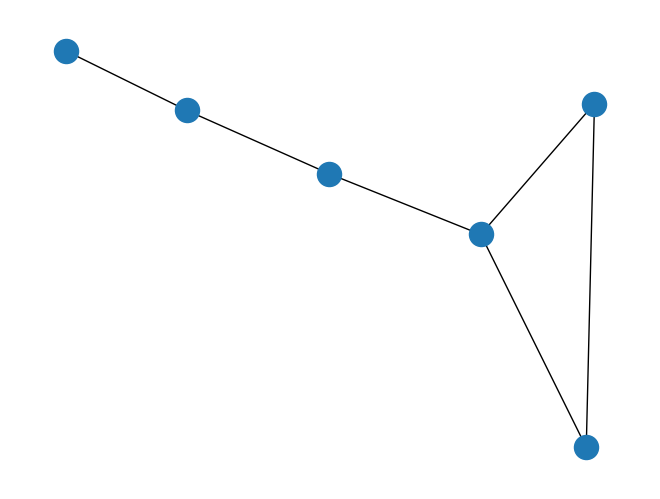
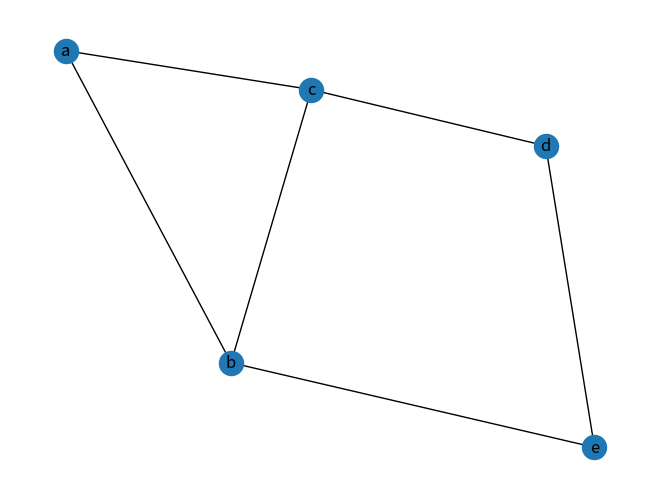

Write the Python code that produced these figures, in order.
import matplotlib.pyplot as plt
import networkx as nx


g = nx.Graph()


for i in range(1, 7):
    g.add_node(i)

print(g.nodes())

g.add_edge(1, 2)
g.add_edge(1, 3)
g.add_edge(4, 6)
g.add_edge(5, 4)
g.add_edge(2, 3)
g.add_edge(2, 6)


print("Edges are as follows: ")
print(g.edges())

nx.draw(g)
plt.show()


h = nx.Graph()
e = [('a', 'b', 1), ('b', 'c', 2),
     ('a', 'c', 3), ('c', 'd', 4), ('d', 'e', 2), ('b', 'e',  1)]

h.add_weighted_edges_from(e)
nx.draw(h, with_labels=True)
plt.show()

print(nx.dijkstra_path(h, 'a', 'e'))
